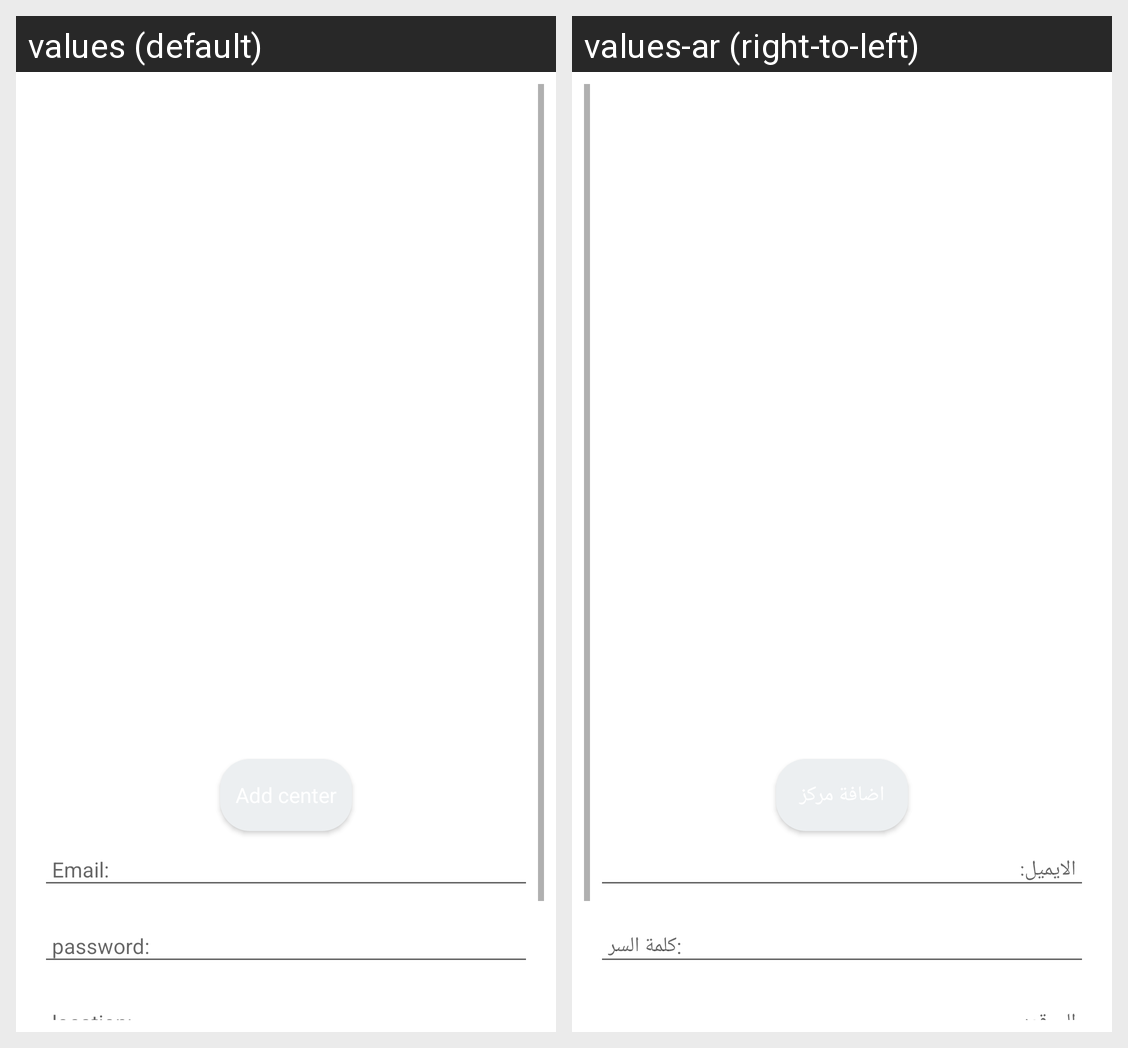

Translations of the strings shown on this Android screen, per locale in the grid:
Android screen res/layout/fragment_center_fragment.xml rendered under 2 locales, left to right: values (default), values-ar (right-to-left). Device: Nexus 5 (rendered at 1080×1920; each locale shown at half size, 540×960, under a caption strip naming it); theme Theme.MSM.
Strings drawn on this screen, with the default value and each locale's value (text and hints the layout hard-codes, and strings that could not be matched under every locale, appear in the picture but are not listed):

email
  values: Email:
  values-ar: الايميل:

password
  values: password:
  values-ar: كلمة السر:

location
  values: location:
  values-ar: الموقع:
